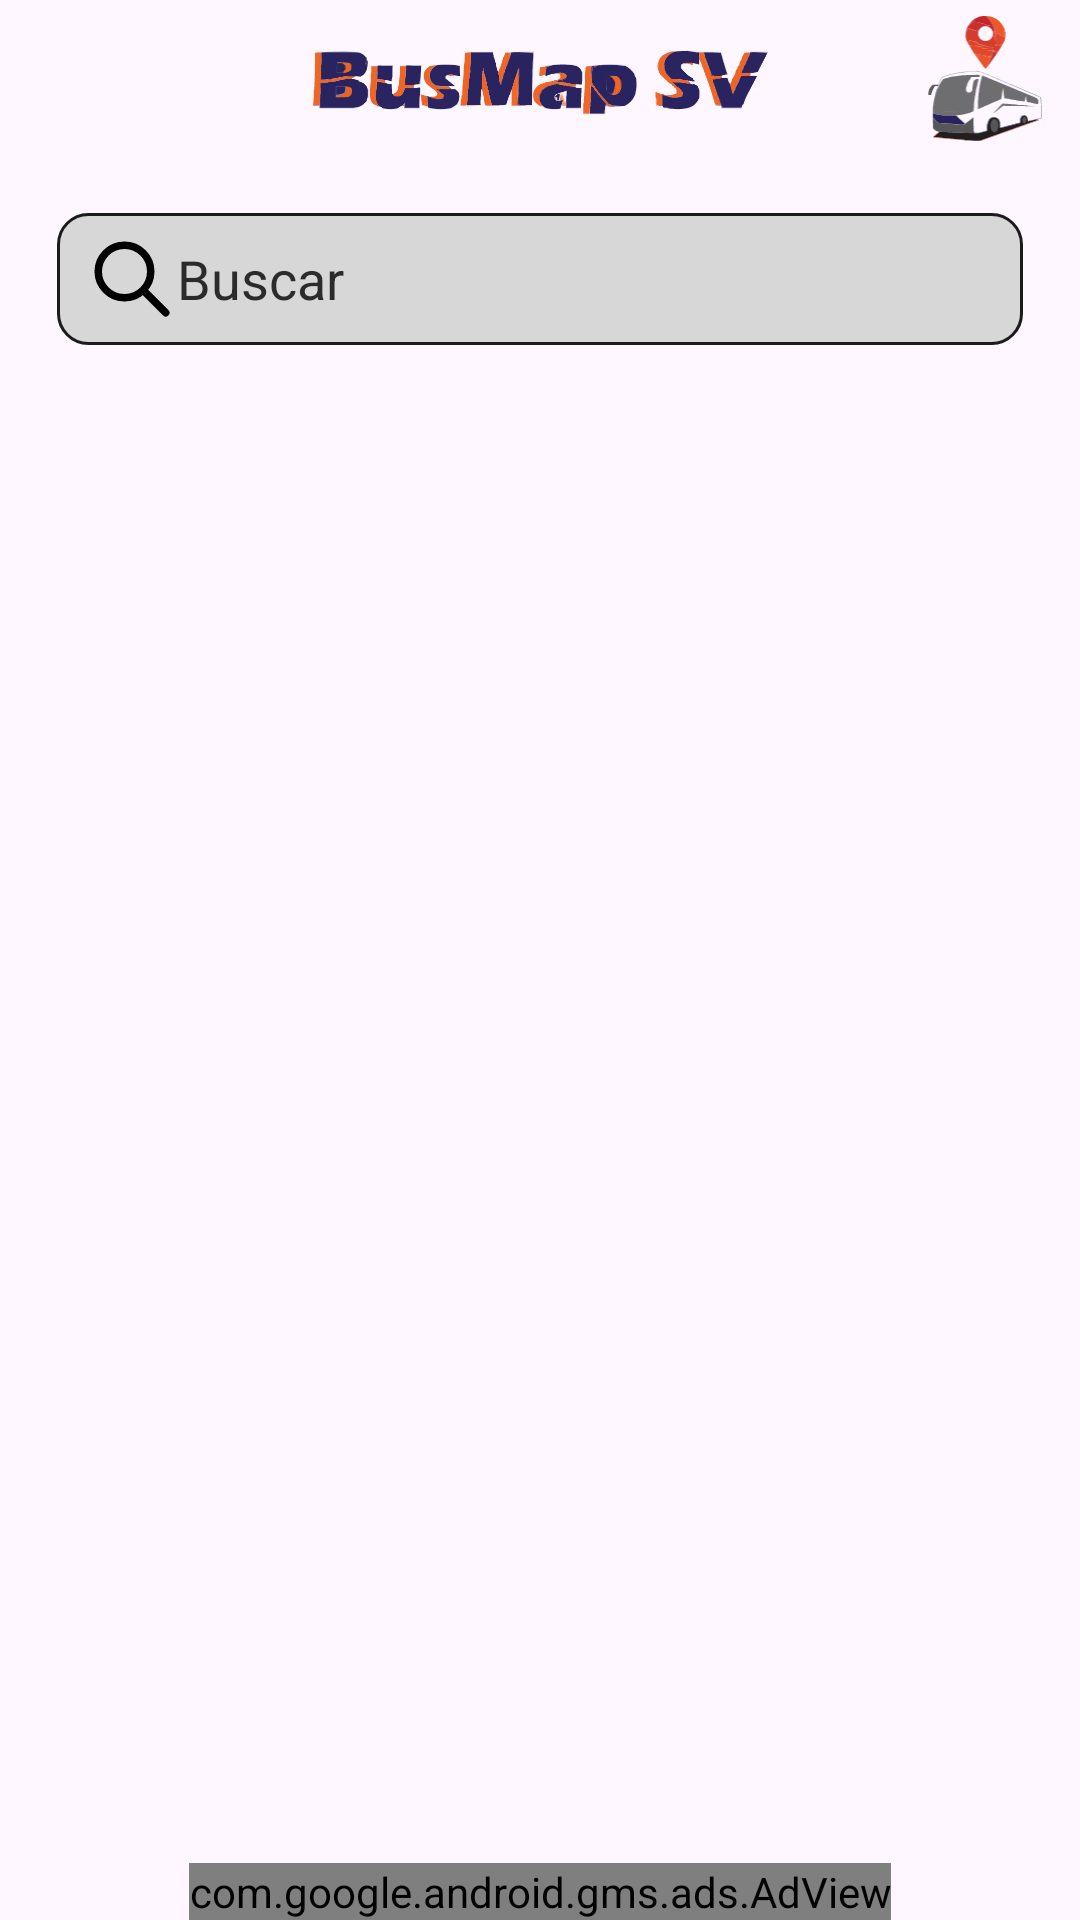

Here is an Android app screen rendered from its layout file. Give the layout XML and the strings, colors and styles it references.
<!-- AndroidManifest.xml: application theme Theme.BusMapSV -->
<!-- res/layout/fragment_home.xml -->
<?xml version="1.0" encoding="utf-8"?>
<androidx.constraintlayout.widget.ConstraintLayout xmlns:android="http://schemas.android.com/apk/res/android"
    xmlns:ads="http://schemas.android.com/apk/res-auto"
    xmlns:app="http://schemas.android.com/apk/res-auto"
    xmlns:tools="http://schemas.android.com/tools"
    android:id="@+id/main"
    android:layout_width="match_parent"
    android:layout_height="match_parent"
    tools:context=".ui.home.HomeFragment">

    <EditText
        android:id="@+id/txtBuscar"
        android:layout_width="322dp"
        android:layout_height="44dp"
        android:layout_marginTop="32dp"
        android:autofillHints=""
        android:background="@drawable/rounded_border_mod"
        android:drawableStart="@drawable/search"
        android:hint="@string/buscar"
        android:imeOptions="actionDone"
        android:inputType="textEmailAddress"
        android:maxLines="1"
        android:padding="10dp"
        android:textColor="#000000"
        android:textColorHint="#2B2B2B"
        app:layout_constraintEnd_toEndOf="parent"
        app:layout_constraintStart_toStartOf="parent"
        app:layout_constraintTop_toBottomOf="@+id/imageView4" />

    <androidx.recyclerview.widget.RecyclerView
        android:id="@+id/recyclerViewMaps"
        android:layout_width="match_parent"
        android:layout_height="0dp"
        android:layout_marginTop="32dp"
        android:clipToPadding="false"
        app:layout_constraintBottom_toBottomOf="parent"
        app:layout_constraintTop_toBottomOf="@+id/txtBuscar"
        app:layout_constraintVertical_bias="0.0"
        tools:ignore="MissingConstraints"
        tools:layout_editor_absoluteX="0dp" />

    <ImageView
        android:id="@+id/imageView4"
        android:layout_width="247dp"
        android:layout_height="23dp"
        android:layout_marginTop="16dp"
        app:layout_constraintEnd_toEndOf="parent"
        app:layout_constraintStart_toStartOf="parent"
        app:layout_constraintTop_toTopOf="parent"
        app:srcCompat="@drawable/nombre" />

    <ImageView
        android:id="@+id/imageView6"
        android:layout_width="72dp"
        android:layout_height="43dp"
        android:layout_marginTop="4dp"
        android:contentDescription="@string/app_name"
        app:layout_constraintEnd_toEndOf="parent"
        app:layout_constraintHorizontal_bias="0.709"
        app:layout_constraintStart_toEndOf="@+id/imageView4"
        app:layout_constraintTop_toTopOf="parent"
        app:srcCompat="@drawable/icono_inico" />

    <com.google.android.gms.ads.AdView
        android:id="@+id/bannerAd"
        android:layout_width="wrap_content"
        android:layout_height="wrap_content"
        ads:adSize="BANNER"
        ads:adUnitId="ca-app-pub-1716910392295602/2311243304"
        app:layout_constraintBottom_toBottomOf="@+id/recyclerViewMaps"
        app:layout_constraintEnd_toEndOf="parent"
        app:layout_constraintStart_toStartOf="parent" />
</androidx.constraintlayout.widget.ConstraintLayout>
<!-- resources referenced by this layout -->
<resources>
  <!-- drawable icono_inico: vector/xml drawable (drawable, 164169 chars, omitted) -->
  <!-- drawable nombre: vector/xml drawable (drawable, 103432 chars, omitted) -->
  <!-- drawable rounded_border_mod (drawable) -->
  <?xml version="1.0" encoding="utf-8"?>
  <shape xmlns:android="http://schemas.android.com/apk/res/android">
      <solid android:color="#D7D7D7" /> 
      <corners android:radius="10dp" /> 
      <stroke
          android:width="1dp"
          android:color="#1B1B1B" /> 
  </shape>
  <!-- drawable search (drawable) -->
  <vector xmlns:android="http://schemas.android.com/apk/res/android"
      android:width="30dp"
      android:height="30dp"
      android:viewportWidth="24"
      android:viewportHeight="24">
  
      <path
          android:fillColor="#00000000"
          android:pathData="M14.954,14.946L21,21M17,10C17,13.866 13.866,17 10,17C6.134,17 3,13.866 3,10C3,6.134 6.134,3 10,3C13.866,3 17,6.134 17,10Z"
          android:strokeWidth="2"
          android:strokeColor="#000000"
          android:strokeLineCap="round"
          android:strokeLineJoin="round" />
  
  </vector>
  <string name="app_name">BusMapSV</string>
  <string name="buscar">Buscar</string>
  <style name="Theme.BusMapSV" parent="Base.Theme.BusMapSV" />
  <style name="Base.Theme.BusMapSV" parent="Theme.Material3.DayNight.NoActionBar">
          
          
      </style>
</resources>
